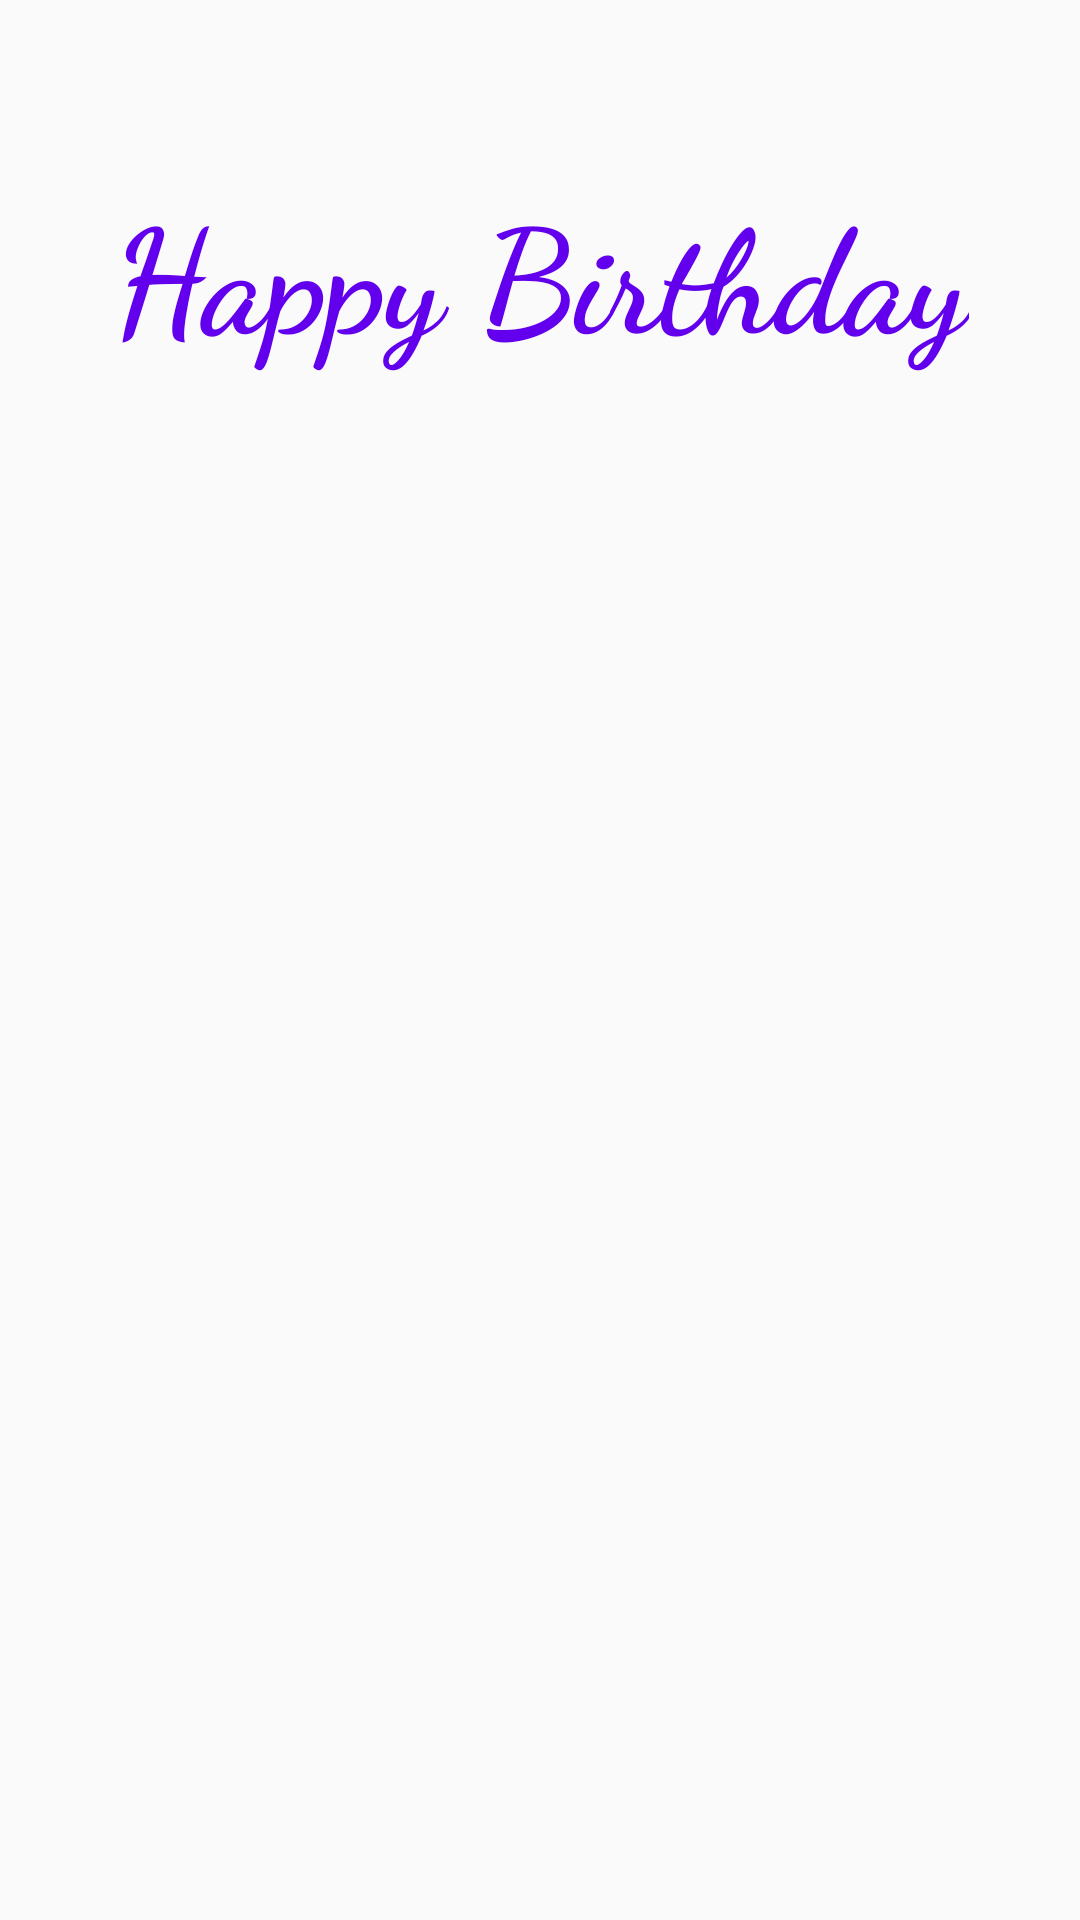

Write the Android layout XML for this screen, with the resource values it uses.
<!-- AndroidManifest.xml: application theme Theme.BirthdayWisher -->
<!-- res/layout/activity_birthday_greeting.xml -->
<?xml version="1.0" encoding="utf-8"?>
<android.support.constraint.ConstraintLayout xmlns:android="http://schemas.android.com/apk/res/android"
    xmlns:app="http://schemas.android.com/apk/res-auto"
    xmlns:tools="http://schemas.android.com/tools"
    android:layout_width="match_parent"
    android:layout_height="match_parent"
    tools:context=".BirthdayGreetingActivity">
    <ImageView
        android:layout_width="match_parent"
        android:layout_height="match_parent"
        android:src="@drawable/cake"
        android:scaleType="centerCrop"
        />

    <TextView
        android:id="@+id/birthdayGreeting"
        android:layout_width="wrap_content"
        android:layout_height="wrap_content"
        android:fontFamily="cursive"
        android:text="Happy Birthday"
        android:textColor="@color/purple_500"
        android:textSize="48sp"
        android:textStyle="bold"
        android:textAlignment="center"

        app:layout_constraintBottom_toBottomOf="parent"
        app:layout_constraintEnd_toEndOf="parent"
        app:layout_constraintStart_toStartOf="parent"
        app:layout_constraintTop_toTopOf="parent"
        app:layout_constraintVertical_bias="0.1"
        android:gravity="center_horizontal" />

</android.support.constraint.ConstraintLayout>
<!-- resources referenced by this layout -->
<resources>
  <style name="Theme.BirthdayWisher" parent="Theme.AppCompat.Light.DarkActionBar">
          
          <item name="colorPrimary">@color/purple_500</item>
          <item name="colorPrimaryDark">@color/purple_700</item>
          <item name="colorAccent">@color/teal_200</item>
          
      </style>
  <!-- not gathered from this repository: default colours our renderer supplied (Android Studio template values) -->
  <color name="purple_500">#FF6200EE</color>
  <color name="purple_700">#FF3700B3</color>
  <color name="teal_200">#FF03DAC5</color>
</resources>
